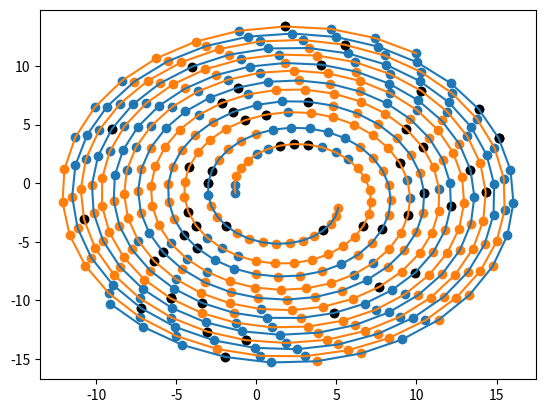

Python code for this plot:
import math
import numpy as np
import matplotlib.pyplot as plt

u = np.arange(1,201)

x1 = [2+math.sin(0.2*t +8)*math.sqrt(t+10) for t in u]
x2 = [-1+math.cos(0.2*t +8)*math.sqrt(t+10) for t in u]

x4 = [-1+math.cos(0.2*t-8)*math.sqrt(t+10) for t in u]
x3 = [2+math.sin(0.2*t -8)*math.sqrt(t+10) for t in u]

class rbf:
    def __init__(self,z1,z2,variance):

        self.z1 = z1
        self.z2 = z2
        self.variance = variance
        self.output = 0

    def process(self,x1,x2):
        x1,x2 = x1,x2

        distance = math.sqrt((self.z1-x1)**2+(self.z2-x2)**2)
        output = math.exp((-distance**2)/(2*self.variance**2))
        self.output = output
        return output

neurons = []

r1 = np.random.randint(0,200,25)
r2 = np.random.randint(0,200,25)

variance = 0.2
z1_all=[]
z2_all=[]
for i in range(25):

    z1 = x1[r1[i]]
    z2 = x2[r1[i]]
    neurons.append(rbf(z1,z2,variance))
    z1_all.append(z1)
    z2_all.append(z2)
for i in range(25):

    z1 = x3[r2[i]]
    z2 = x4[r2[i]]
    neurons.append(rbf(z1,z2,variance))
    z1_all.append(z1)
    z2_all.append(z2)

weights = np.random.rand(50,1)*2-1
print(weights)


mu = 0.1

for i in range(200):
    output = sum(neurons[t].process(x1[i],x2[i])*weights[t] for t in range(50))
    for j in range(50):
        delta=mu*(1-output)*neurons[j].output
        weights[j] -=delta


for i in range(200):
    output = sum(neurons[t].process(x3[i],x4[i])*weights[t] for t in range(50))
    print(output)
    for j in range(50):
        delta = mu*(-1-output)*neurons[j].output
        weights[j] -=delta




o1 =[]
o2 =[]
for i in range(200):
    o1.append(1 if (sum(neurons[t].process(x1[i],x2[i])*weights[t] for t in range(50))>0) else -1)
for i in range(200):
    o2.append(1 if (sum(neurons[t].process(x3[i], x4[i]) * weights[t] for t in range(50)) > 0) else -1)

print(o1)
print(o2)
x1o = []
x2o = []
x3o = []
x4o = []
for i in range(200):
    if o1[i] == 1:
        x1o.append(x1[i])
        x2o.append(x2[i])
    else:
        x3o.append(x1[i])
        x4o.append(x2[i])

for i in range(200):
    if o2[i] == 1:
        x1o.append(x3[i])
        x2o.append(x4[i])
    else:
        x3o.append(x3[i])
        x4o.append(x4[i])


plt.scatter(x1o,x2o)
plt.scatter(x3o,x4o)
plt.scatter(z1_all,z2_all,color='black')

plt.plot(x1,x2,x3,x4)
plt.show()


